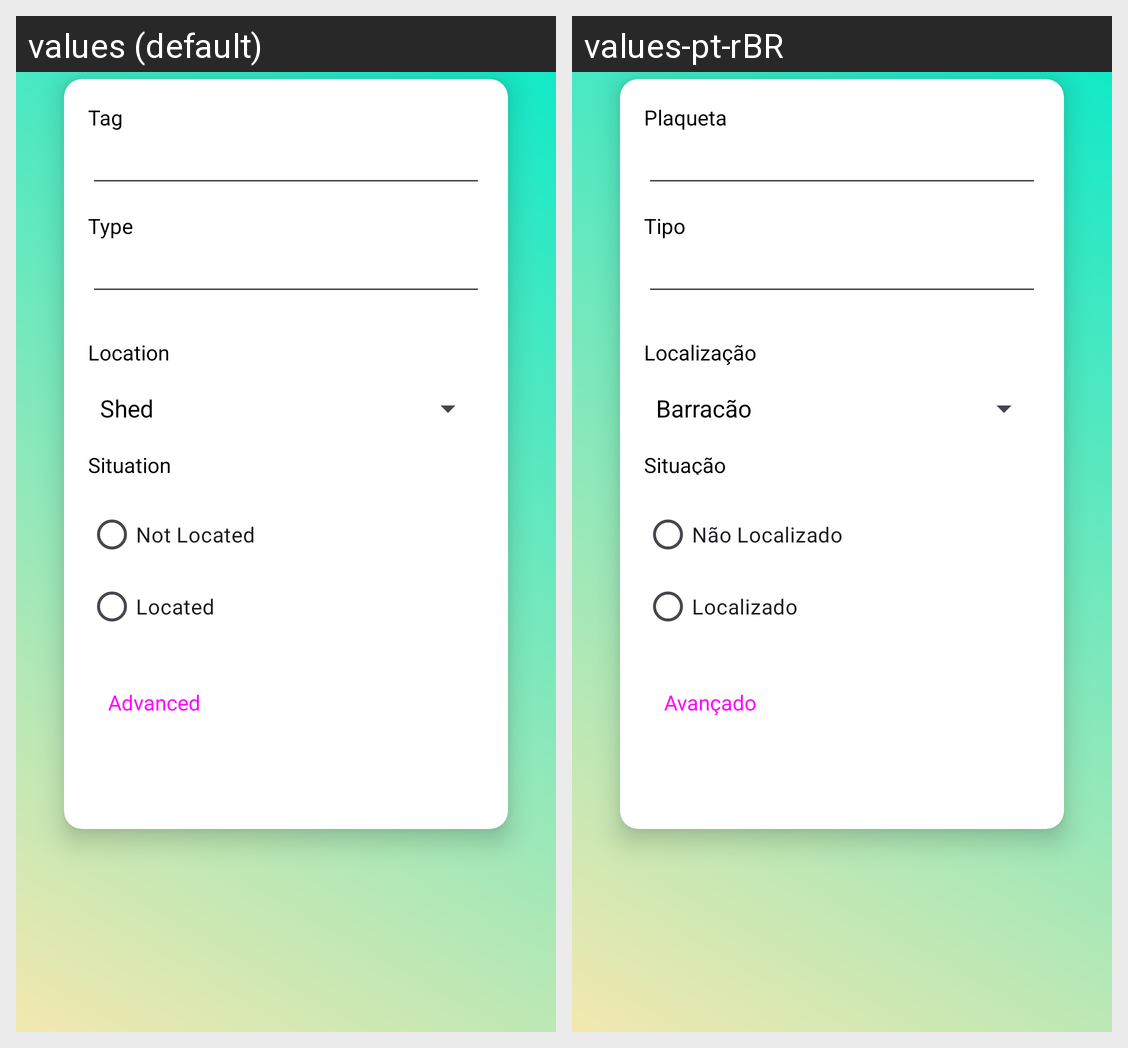

The same Android screen rendered under two of its app's locales, left to right. List the strings drawn on it with the default value and each locale's translation.
Android screen res/layout/activity_new_item.xml rendered under 2 locales, left to right: values (default), values-pt-rBR. Device: Nexus 5 (rendered at 1080×1920; each locale shown at half size, 540×960, under a caption strip naming it); theme Theme.PICKer.
Strings drawn on this screen, with the default value and each locale's value (text and hints the layout hard-codes, and strings that could not be matched under every locale, appear in the picture but are not listed):

plaqueta
  values: Tag
  values-pt-rBR: Plaqueta

tipo
  values: Type
  values-pt-rBR: Tipo

localizacao
  values: Location
  values-pt-rBR: Localização

situacao
  values: Situation
  values-pt-rBR: Situação

naoLocalizado
  values: Not Located
  values-pt-rBR: Não Localizado

localizado
  values: Located
  values-pt-rBR: Localizado
